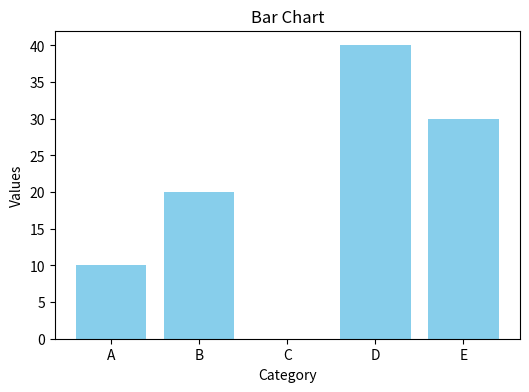

This chart was generated by the following Python code: (Note: this script raises an exception after producing the figure.)
import pandas as pd
import numpy as np
import matplotlib.pyplot as plt


data = {
    'Category': ['A', 'B', 'C', 'D', 'E'],
    'Values': [10, 20, np.nan, 40, 1000]  
}

df = pd.DataFrame(data)

print("Original Dataset:\n", df)


print("\nMissing Values:\n", df.isnull().sum())


df['Values'].fillna(df['Values'].mean(), inplace=True)


Q1 = df['Values'].quantile(0.25)
Q3 = df['Values'].quantile(0.75)
IQR = Q3 - Q1

lower_bound = Q1 - 1.5 * IQR
upper_bound = Q3 + 1.5 * IQR

# Replace outliers with median
median = df['Values'].median()
df['Values'] = np.where(
    (df['Values'] < lower_bound) | (df['Values'] > upper_bound),
    median,
    df['Values']
)

print("\nCleaned Dataset:\n", df)


plt.figure(figsize=(6, 4))
plt.bar(df['Category'], df['Values'], color='skyblue')
plt.title("Bar Chart")
plt.xlabel("Category")
plt.ylabel("Values")
plt.show()


plt.figure(figsize=(6, 6))
plt.pie(df['Values'], labels=df['Category'], autopct='%1.1f%%')
plt.title("Pie Chart")
plt.show()


plt.figure(figsize=(6, 4))
plt.step(df['Category'], df['Values'], where='mid', color='green')
plt.title("Stair Chart")
plt.xlabel("Category")
plt.ylabel("Values")
plt.show()
